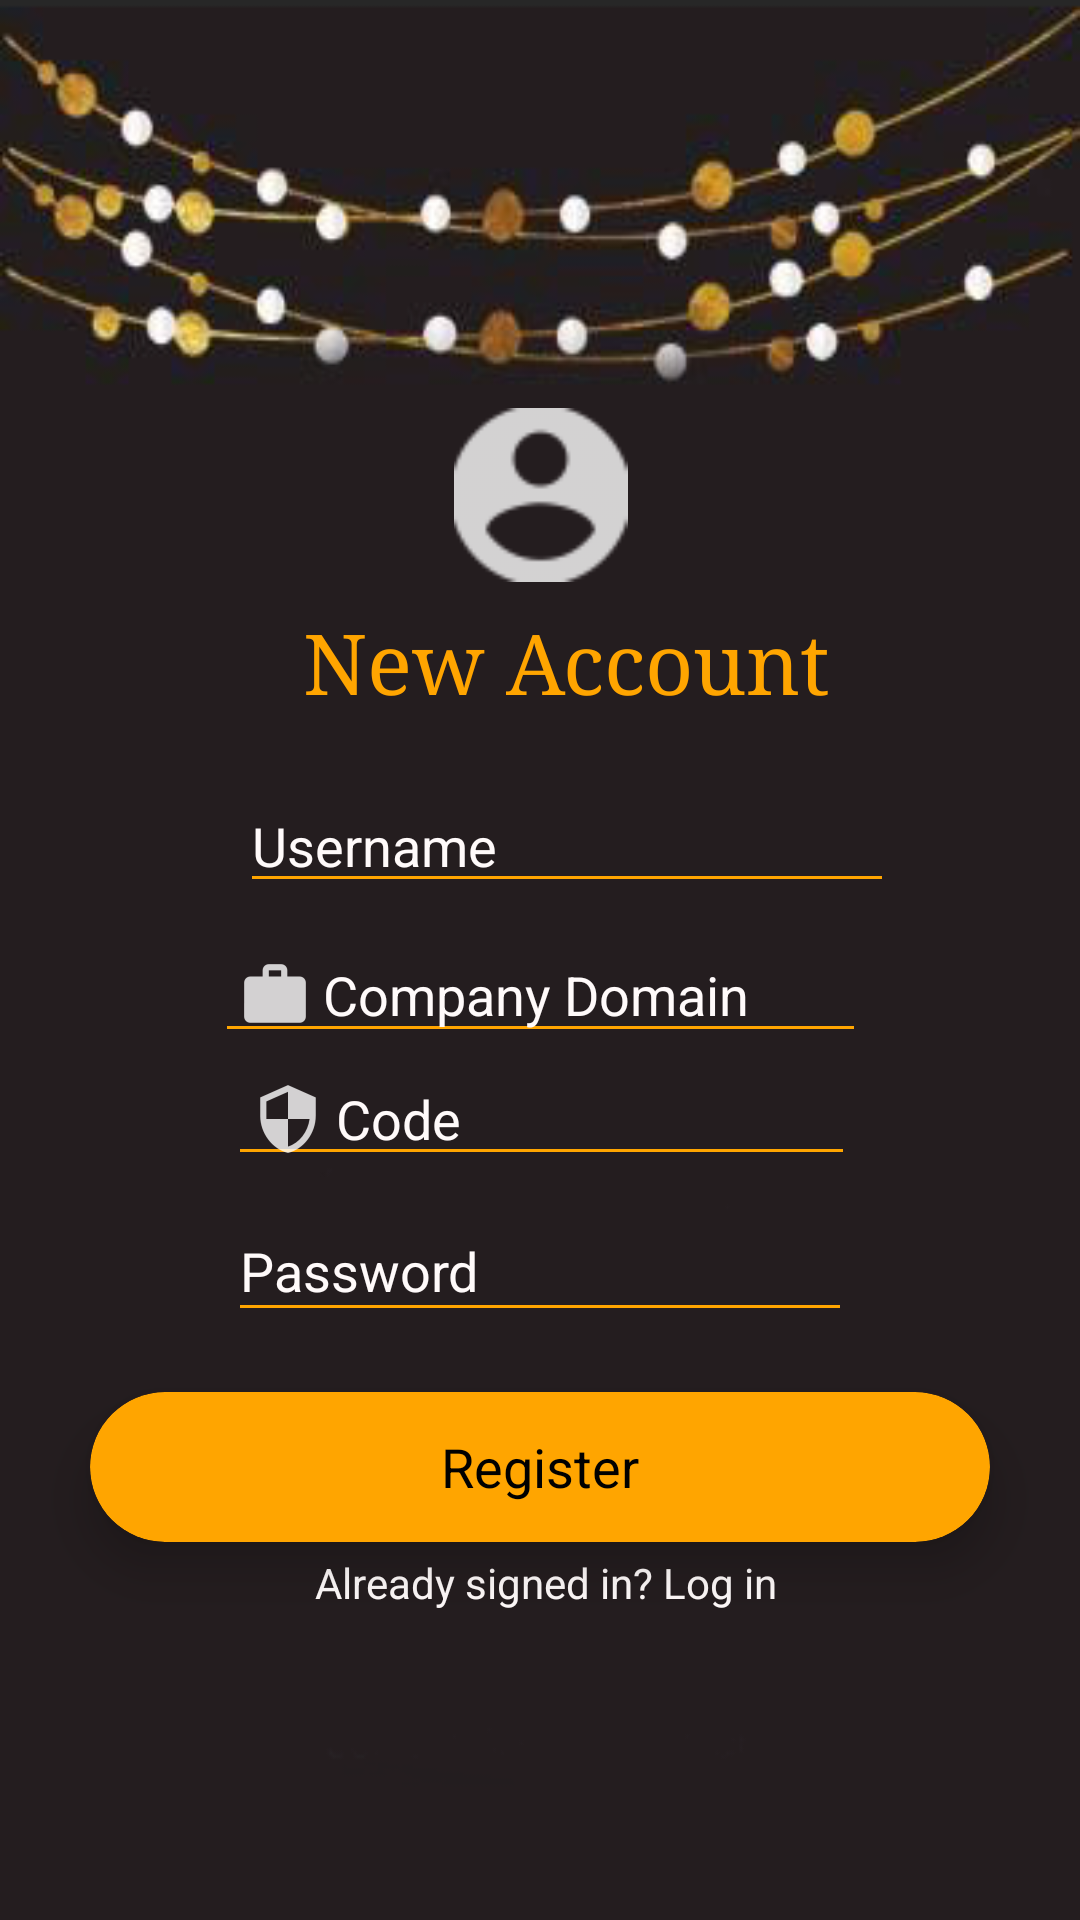

Produce the Android XML layout that renders to this screen, including the resource entries it uses.
<!-- AndroidManifest.xml: application theme Theme.AppCompat.Light.NoActionBar -->
<!-- res/layout/activity_registration.xml -->
<?xml version="1.0" encoding="utf-8"?>
<android.support.constraint.ConstraintLayout xmlns:android="http://schemas.android.com/apk/res/android"
    xmlns:app="http://schemas.android.com/apk/res-auto"
    xmlns:tools="http://schemas.android.com/tools"
    android:layout_width="match_parent"
    android:layout_height="match_parent"
    tools:context="com.example.licenta.RegistrationActivity"
    android:background="@drawable/backgroundapp"
    android:theme="@style/Theme.AppCompat.DayNight.NoActionBar">


    <TextView
        android:id="@+id/tvNewAcc"
        android:layout_width="202dp"
        android:layout_height="38dp"
        android:layout_marginEnd="8dp"
        android:layout_marginLeft="8dp"
        android:layout_marginRight="8dp"
        android:layout_marginStart="8dp"
        android:layout_marginTop="8dp"
        android:text="   New Account"
        android:textColor="#ffa500"
        android:textSize="28sp"
        app:fontFamily="serif"
        app:layout_constraintEnd_toEndOf="parent"
        app:layout_constraintStart_toStartOf="parent"
        app:layout_constraintTop_toBottomOf="@+id/ivNewAcc" />

    <EditText
        android:id="@+id/etCompDomain"
        android:layout_width="217dp"
        android:layout_height="42dp"
        android:layout_marginEnd="8dp"
        android:layout_marginLeft="8dp"
        android:layout_marginRight="8dp"
        android:layout_marginStart="8dp"
        android:layout_marginTop="8dp"
        android:backgroundTint="#ffa500"
        android:drawableLeft="@drawable/ic_action_domain"
        android:ems="10"
        android:hint="Company Domain"
        android:inputType="textEmailAddress"
        android:textColor="#fffafa"
        android:textColorHint="#fffafa"
        android:textCursorDrawable="@null"
        app:layout_constraintEnd_toEndOf="parent"
        app:layout_constraintStart_toStartOf="parent"
        app:layout_constraintTop_toBottomOf="@+id/etUsername" />

    <EditText
        android:id="@+id/etPass"
        android:layout_width="208dp"
        android:layout_height="44dp"
        android:layout_marginEnd="8dp"
        android:layout_marginLeft="8dp"
        android:layout_marginRight="8dp"
        android:layout_marginStart="8dp"
        android:layout_marginTop="8dp"
        android:drawableLeft="@drawable/ic_action_lock"
        android:ems="10"
        android:hint="Password"
        android:inputType="textPassword"
        android:textColorHint="#fffafa"
        android:backgroundTint="#ffa500"
        android:textColor="#fffafa"
        android:textCursorDrawable="@null"
        app:layout_constraintEnd_toEndOf="parent"
        app:layout_constraintStart_toStartOf="parent"
        app:layout_constraintTop_toBottomOf="@+id/etCode" />

    <EditText
        android:id="@+id/etCode"
        android:layout_width="209dp"
        android:layout_height="41dp"
        android:layout_marginEnd="8dp"
        android:layout_marginLeft="8dp"
        android:layout_marginRight="8dp"
        android:layout_marginStart="8dp"
        android:backgroundTint="#ffa500"
        android:drawableLeft="@drawable/ic_action_code"
        android:ems="10"
        android:hint="Code"
        android:inputType="textPassword|phone"
        android:textColor="#fffafa"
        android:textColorHint="#fffafa"
        android:textCursorDrawable="@null"
        app:layout_constraintDimensionRatio=""
        app:layout_constraintEnd_toEndOf="parent"
        app:layout_constraintHorizontal_bias="0.503"
        app:layout_constraintStart_toStartOf="parent"
        app:layout_constraintTop_toBottomOf="@+id/etCompDomain" />


    <ImageView
        android:id="@+id/ivNewAcc"
        android:layout_width="101dp"
        android:layout_height="58dp"
        android:layout_marginEnd="8dp"
        android:layout_marginLeft="8dp"
        android:layout_marginRight="8dp"
        android:layout_marginStart="8dp"
        android:layout_marginTop="136dp"
        app:layout_constraintEnd_toEndOf="parent"
        app:layout_constraintStart_toStartOf="parent"
        app:layout_constraintTop_toTopOf="parent"
        app:srcCompat="@drawable/ic_action_newacc"
        tools:ignore="MissingConstraints" />

    <TextView
        android:id="@+id/tvLog"
        android:layout_width="171dp"
        android:layout_height="31dp"
        android:layout_marginBottom="8dp"
        android:layout_marginEnd="8dp"
        android:layout_marginLeft="8dp"
        android:layout_marginRight="8dp"
        android:layout_marginStart="8dp"
        android:layout_marginTop="4dp"
        android:text="   Already signed in? Log in"
        android:textColor="#fffafa"
        app:layout_constraintBottom_toBottomOf="parent"
        app:layout_constraintEnd_toEndOf="parent"
        app:layout_constraintHorizontal_bias="0.502"
        app:layout_constraintStart_toStartOf="parent"
        app:layout_constraintTop_toBottomOf="@+id/cvReg"
        app:layout_constraintVertical_bias="0.0" />

    <android.support.v7.widget.CardView xmlns:card_view="http://schemas.android.com/apk/res-auto"
        android:id="@+id/cvReg"
        android:layout_width="300dp"
        android:layout_height="50dp"
        android:layout_above="@+id/tvReg"
        android:layout_centerHorizontal="true"
        android:layout_marginEnd="8dp"
        android:layout_marginLeft="8dp"
        android:layout_marginRight="8dp"
        android:layout_marginStart="8dp"
        android:layout_marginTop="20dp"
        app:cardCornerRadius="25dp"
        app:cardElevation="10dp"
        card_view:cardBackgroundColor="#ffa500"
        card_view:layout_constraintEnd_toEndOf="parent"
        card_view:layout_constraintStart_toStartOf="parent"
        card_view:layout_constraintTop_toBottomOf="@+id/etPass">

        <RelativeLayout
            android:layout_width="match_parent"
            android:layout_height="match_parent">

            <TextView
                android:id="@+id/textView"
                android:layout_width="wrap_content"
                android:layout_height="wrap_content"
                android:layout_centerInParent="true"
                android:text="Register"
                android:textColor="#000000"
                android:textSize="18sp" />
        </RelativeLayout>
    </android.support.v7.widget.CardView>

    <ProgressBar
        android:id="@+id/pbLoad"
        style="?android:attr/progressBarStyle"
        android:layout_width="wrap_content"
        android:layout_height="wrap_content"
        android:layout_marginBottom="8dp"
        android:layout_marginEnd="8dp"
        android:layout_marginLeft="8dp"
        android:layout_marginRight="8dp"
        android:layout_marginStart="8dp"
        android:layout_marginTop="8dp"
        android:visibility="gone"
        app:layout_constraintBottom_toBottomOf="parent"
        app:layout_constraintEnd_toEndOf="parent"
        app:layout_constraintHorizontal_bias="0.453"
        app:layout_constraintStart_toStartOf="parent"
        app:layout_constraintTop_toTopOf="parent"
        app:layout_constraintVertical_bias="0.499" />

    <EditText
        android:id="@+id/etUsername"
        android:layout_width="218dp"
        android:layout_height="41dp"
        android:layout_marginEnd="8dp"
        android:layout_marginLeft="72dp"
        android:layout_marginRight="8dp"
        android:layout_marginStart="72dp"
        android:layout_marginTop="20dp"
        android:backgroundTint="#ffa500"
        android:drawableLeft="@drawable/ic_action_user"
        android:ems="10"
        android:hint="Username"
        android:inputType="textPersonName"
        android:textColor="#fffafa"
        android:textColorHint="#fffafa"
        android:textCursorDrawable="@null"
        app:layout_constraintEnd_toEndOf="parent"
        app:layout_constraintHorizontal_bias="0.127"
        app:layout_constraintStart_toStartOf="parent"
        app:layout_constraintTop_toBottomOf="@+id/tvNewAcc" />


</android.support.constraint.ConstraintLayout>
<!-- resources referenced by this layout -->
<resources>
  <!-- drawable backgroundapp: png bitmap (drawable-xhdpi, 62485 bytes) -->
  <!-- drawable ic_action_code: png bitmap (drawable-hdpi, 542 bytes) -->
  <!-- drawable ic_action_domain: png bitmap (drawable-hdpi, 308 bytes) -->
  <!-- drawable ic_action_newacc: png bitmap (drawable-hdpi, 870 bytes) -->
</resources>
